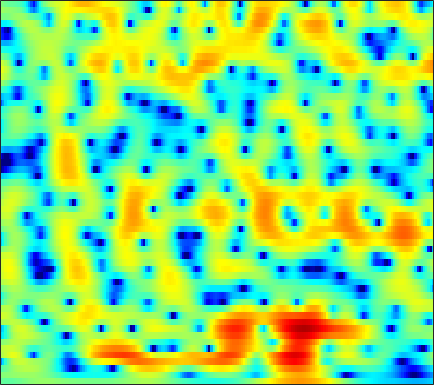

The file beside this chart, header and first rows:
-1.0994, -1.1527, -1.2071, -1.2378, -1.2413, -1.2091, -1.1209, -1.0209, -0.8497, -0.64512, -0.42144, -0.2516, -0.028315, 0.18183, 0.32726, 0.49651, 0.63268, 0.70768, 0.7777, 0.81291, 0.82389, 0.81007, 0.76124, 0.70092
0.1204, 0.1785, 0.2643, 0.3584, 0.433, 0.5365, 0.6424, 0.7181, 0.8134, 0.8976, 0.9652, 1.001, 1.028, 1.024, 0.9995, 0.9325, 0.8267, 0.7204, 0.5388, 0.3137, 0.04232, -0.1867, -0.5318, -0.9188
-1.661, -1.35, -0.8615, -0.3381, 0.04945, 0.5315, 0.9587, 1.233, 1.535, 1.756, 1.906, 1.972, 2.001, 1.964, 1.896, 1.754, 1.548, 1.351, 1.03, 0.6352, 0.1601, -0.252, -0.8812, -1.617
-9.271, -5.915, -2.966, -0.961, 0.1429, 1.228, 1.953, 2.311, 2.579, 2.641, 2.537, 2.379, 2.087, 1.761, 1.532, 1.265, 1.059, 0.935, 0.7748, 0.5832, 0.2916, -0.01282, -0.5557, -1.298
1.571, 1.996, 2.598, 3.146, 3.467, 3.717, 3.735, 3.566, 3.084, 2.25, 0.9815, -0.3284, -2.72, -6.209, -9.753, -12.85, -8.991, -6.121, -3.483, -1.822, -0.8404, -0.4387, -0.2755, -0.4834
2.204, 2.354, 2.531, 2.664, 2.718, 2.692, 2.552, 2.345, 1.922, 1.309, 0.5282, -0.1749, -1.194, -2.158, -2.715, -3.091, -2.981, -2.695, -2.193, -1.705, -1.345, -1.186, -1.152, -1.286
0.2112, 0.3872, 0.6818, 1.003, 1.257, 1.549, 1.768, 1.866, 1.92, 1.868, 1.725, 1.57, 1.318, 1.04, 0.8267, 0.5564, 0.3199, 0.1442, -0.08918, -0.3349, -0.6233, -0.8877, -1.325, -1.876
-5.907, -5.182, -3.527, -1.814, -0.6935, 0.5316, 1.482, 2.003, 2.494, 2.773, 2.882, 2.861, 2.721, 2.472, 2.225, 1.845, 1.419, 1.091, 0.6374, 0.1746, -0.295, -0.6516, -1.155, -1.746
-7.225, -6.044, -3.624, -1.43, -0.1222, 1.205, 2.132, 2.617, 3.034, 3.194, 3.152, 2.979, 2.605, 2.038, 1.498, 0.6116, -0.4495, -1.313, -2.482, -3.461, -3.932, -3.866, -3.373, -2.695
1.603, 1.636, 1.781, 1.979, 2.11, 2.233, 2.244, 2.155, 1.919, 1.574, 1.137, 0.7448, 0.1646, -0.5415, -1.185, -2.299, -3.877, -5.481, -8.584, -13.82, -19.34, -13.8, -8.187, -4.827
3.01, 2.917, 2.743, 2.482, 2.194, 1.662, 0.8935, 0.1512, -1.052, -2.494, -3.967, -4.857, -5.354, -5.063, -4.581, -3.986, -3.594, -3.455, -3.365, -3.252, -2.935, -2.495, -1.699, -0.8088
1.755, 1.916, 2.042, 1.979, 1.772, 1.23, 0.3305, -0.6379, -2.479, -5.156, -9.155, -13.12, -13.71, -8.934, -6.26, -3.779, -2.067, -1.151, -0.2353, 0.4429, 0.9786, 1.306, 1.634, 1.843
-2.757, -1.592, -0.4399, 0.3, 0.6154, 0.7539, 0.606, 0.3417, -0.1829, -0.8103, -1.368, -1.656, -1.744, -1.488, -1.127, -0.5556, 0.04221, 0.4604, 0.9559, 1.353, 1.65, 1.8, 1.888, 1.837
-4.163, -2.79, -1.39, -0.3955, 0.1297, 0.5842, 0.8003, 0.8417, 0.7818, 0.6254, 0.4244, 0.2693, 0.09526, -0.03335, -0.08521, -0.0965, -0.07087, -0.01867, 0.0967, 0.2341, 0.3744, 0.4713, 0.5862, 0.6491
-0.8194, -0.2436, 0.4336, 0.9779, 1.283, 1.542, 1.636, 1.601, 1.418, 1.104, 0.6832, 0.3192, -0.2268, -0.8014, -1.228, -1.735, -2.148, -2.365, -2.508, -2.456, -2.242, -1.984, -1.552, -1.075
1.662, 2.054, 2.491, 2.8, 2.93, 2.954, 2.793, 2.546, 2.052, 1.365, 0.4802, -0.3133, -1.536, -2.94, -4.104, -5.728, -7.231, -8.115, -8.696, -8.464, -7.622, -6.771, -5.542, -4.255
2.602, 3.149, 3.689, 3.997, 4.07, 3.955, 3.603, 3.175, 2.381, 1.324, -0.02038, -1.24, -3.166, -5.503, -7.649, -11.32, -16.61, -23.51, -31.37, -20, -16.01, -14.21, -12.23, -10.05
2.821, 3.514, 4.142, 4.445, 4.482, 4.284, 3.799, 3.25, 2.26, 0.9528, -0.6618, -2.073, -4.207, -6.576, -8.472, -11.06, -13.37, -14.75, -16.06, -16.75, -17.76, -19.56, -26.71, -25.83
3.156, 3.631, 4.046, 4.215, 4.177, 3.899, 3.335, 2.711, 1.609, 0.1544, -1.678, -3.341, -6.011, -9.199, -11.88, -15.48, -17.08, -16.44, -14.79, -13.44, -12.36, -11.62, -10.51, -8.925
2.526, 2.78, 3.027, 3.153, 3.131, 2.912, 2.462, 1.954, 1.015, -0.2362, -1.838, -3.3, -5.653, -8.53, -11, -14.32, -15.26, -14, -11.63, -9.537, -7.778, -6.587, -5.092, -3.62
-0.2297, 0.1721, 0.7518, 1.239, 1.49, 1.635, 1.542, 1.314, 0.7851, 0.02318, -0.9596, -1.808, -3.034, -4.274, -5.101, -5.965, -6.419, -6.429, -6.053, -5.352, -4.406, -3.596, -2.456, -1.253
-6.222, -4.202, -2.079, -0.5921, 0.1819, 0.8479, 1.142, 1.139, 0.9111, 0.4456, -0.2193, -0.8147, -1.701, -2.689, -3.416, -4.301, -5.035, -5.377, -5.459, -5.029, -4.13, -3.232, -1.894, -0.5293
-5.745, -3.862, -1.812, -0.3714, 0.386, 1.016, 1.268, 1.259, 0.9951, 0.4978, -0.2019, -0.8449, -1.858, -3.066, -4.169, -5.925, -8.203, -10.35, -13.15, -12.38, -8.669, -6.048, -3.168, -0.9037
-0.9766, -0.4, 0.2987, 0.8282, 1.074, 1.149, 0.9502, 0.6288, -0.03171, -0.8946, -1.877, -2.657, -3.706, -4.696, -5.497, -6.765, -8.299, -9.652, -11.09, -10.34, -7.598, -5.384, -2.777, -0.6909
0.7135, 1.179, 1.563, 1.704, 1.619, 1.224, 0.4864, -0.347, -1.82, -3.756, -6.025, -7.673, -9.031, -8.826, -8.098, -7.099, -6.239, -5.693, -4.963, -4.056, -2.966, -2.059, -0.8256, 0.342
2.001, 2.398, 2.697, 2.717, 2.525, 1.98, 1.033, 0.03508, -1.8, -4.415, -8.226, -12.28, -16.68, -12.29, -9.328, -6.675, -5.004, -4.092, -3.159, -2.378, -1.662, -1.133, -0.4253, 0.2999
2.602, 2.965, 3.297, 3.396, 3.317, 2.989, 2.391, 1.782, 0.7541, -0.4406, -1.673, -2.475, -3.211, -3.453, -3.404, -3.223, -3.058, -3.016, -3.057, -3.202, -3.323, -3.293, -2.978, -2.344
1.896, 2.468, 3.032, 3.377, 3.5, 3.48, 3.288, 3.019, 2.547, 1.984, 1.364, 0.8911, 0.2744, -0.3546, -0.8044, -1.493, -2.322, -3.12, -4.532, -6.511, -9.242, -11.55, -12.3, -9.219
0.5121, 1.307, 2.078, 2.61, 2.863, 3.041, 3.049, 2.959, 2.729, 2.371, 1.917, 1.515, 0.9348, 0.2627, -0.2897, -1.118, -2.098, -2.967, -4.402, -6.191, -8.415, -10.01, -10.37, -8.163
-0.4758, 0.0744, 0.6631, 1.12, 1.363, 1.578, 1.646, 1.629, 1.478, 1.192, 0.7859, 0.4104, -0.1806, -0.8228, -1.362, -2.051, -2.702, -3.106, -3.538, -3.804, -3.84, -3.668, -3.14, -2.298
-2.063, -1.894, -1.58, -1.265, -1.029, -0.7747, -0.6019, -0.569, -0.6547, -0.8903, -1.318, -1.763, -2.557, -3.519, -4.32, -5.37, -6.136, -6.334, -5.909, -4.913, -3.606, -2.57, -1.209, 0.07322
-6.757, -6.676, -6.271, -5.697, -5.215, -4.607, -4.098, -3.849, -3.679, -3.757, -4.117, -4.604, -5.57, -7.058, -8.608, -11.76, -17.33, -22.84, -15.24, -9.324, -5.514, -3.337, -1.003, 0.8908
-18.31, -16.79, -14.87, -13.02, -11.76, -10.24, -9.02, -8.274, -7.583, -7.308, -7.355, -7.591, -8.086, -8.882, -9.585, -10.68, -11.43, -11.31, -9.759, -7.26, -4.642, -2.826, -0.6471, 1.236
-23.97, -24.21, -25.05, -22.59, -19.42, -15.72, -13.17, -11.9, -10.86, -10.4, -10.41, -10.62, -10.95, -11.15, -11.04, -10.47, -9.495, -8.53, -6.995, -5.215, -3.342, -1.951, -0.1615, 1.506
-15.51, -17.59, -19.67, -18.94, -16.91, -14.23, -12.39, -11.56, -11.18, -11.51, -12.68, -14.12, -16.92, -19.08, -18.32, -15, -11.92, -9.953, -7.658, -5.517, -3.518, -2.071, -0.232, 1.472
-7.216, -7.761, -8.235, -8.322, -8.238, -7.979, -7.752, -7.746, -8.126, -9.069, -10.65, -12.28, -15.18, -17.48, -17.1, -14.71, -12.47, -11.09, -9.343, -7.487, -5.301, -3.547, -1.258, 0.8273
-3.111, -3.195, -3.242, -3.242, -3.208, -3.227, -3.339, -3.533, -3.926, -4.55, -5.36, -6.097, -7.123, -8.078, -8.789, -9.776, -11.24, -12.93, -16.5, -16.69, -10.58, -6.764, -2.962, -0.1249
-2.851, -2.409, -1.839, -1.371, -1.088, -0.834, -0.7499, -0.789, -0.975, -1.293, -1.774, -2.229, -2.898, -3.711, -4.407, -5.511, -6.845, -7.971, -9.22, -8.893, -6.613, -4.496, -1.901, 0.2296
-5.116, -3.753, -2.346, -1.312, -0.7482, -0.1882, 0.1696, 0.3206, 0.3511, 0.2288, -0.02809, -0.2794, -0.7043, -1.207, -1.576, -2.072, -2.475, -2.656, -2.635, -2.269, -1.545, -0.8428, 0.1641, 1.126
-5.067, -3.718, -2.278, -1.164, -0.5423, 0.1082, 0.556, 0.7682, 0.9023, 0.8722, 0.7094, 0.5082, 0.1359, -0.2966, -0.6101, -1.002, -1.245, -1.284, -1.101, -0.6844, -0.08722, 0.4067, 1.052, 1.597
-2.971, -2.343, -1.522, -0.7297, -0.2016, 0.3615, 0.7533, 0.9341, 1.068, 1.038, 0.8237, 0.5359, -0.03825, -0.7788, -1.48, -2.455, -3.266, -3.52, -3.159, -2.08, -0.7343, 0.2301, 1.338, 2.118
-3.966, -3.383, -2.495, -1.694, -1.175, -0.6503, -0.2866, -0.09621, 0.03768, 0.05567, -0.09476, -0.356, -0.9659, -2.059, -3.34, -5.988, -10.89, -18.44, -13.53, -6.267, -2.34, -0.3227, 1.576, 2.836
-11.06, -8.287, -5.976, -4.747, -4.297, -4.098, -4.121, -4.123, -3.988, -3.598, -3.078, -2.752, -2.538, -2.721, -3.099, -3.962, -4.861, -5.112, -4.369, -2.59, -0.6242, 0.706, 2.162, 3.241
-7.64, -6.927, -6.27, -6.255, -6.766, -8.256, -10.87, -13.43, -14.41, -10.97, -7.659, -5.863, -4.205, -3.1, -2.538, -1.995, -1.532, -1.151, -0.5273, 0.2408, 1.11, 1.763, 2.576, 3.264
-2.234, -2.673, -3.364, -4.317, -5.275, -7.046, -9.419, -11.23, -11.88, -9.738, -7.111, -5.526, -3.868, -2.648, -1.977, -1.26, -0.7168, -0.3728, 0.09662, 0.5842, 1.126, 1.559, 2.143, 2.709
1.022, 0.5102, -0.2314, -1.064, -1.729, -2.617, -3.383, -3.8, -3.98, -3.737, -3.219, -2.733, -2.103, -1.599, -1.316, -1.117, -1.085, -1.136, -1.232, -1.203, -0.9168, -0.4939, 0.2862, 1.146
3.061, 2.619, 1.952, 1.209, 0.6051, -0.1619, -0.8328, -1.221, -1.532, -1.589, -1.444, -1.236, -0.9684, -0.8262, -0.8598, -1.223, -2.011, -2.95, -4.772, -6.932, -7.708, -6.336, -3.558, -1.191
3.925, 3.513, 2.76, 1.8, 0.9554, -0.321, -1.651, -2.519, -3.248, -3.197, -2.482, -1.803, -0.956, -0.3756, -0.2159, -0.3982, -1.179, -2.258, -4.529, -7.864, -9.669, -7.361, -3.573, -0.8489
2.868, 2.454, 1.61, 0.3988, -0.7816, -2.95, -6.168, -9.855, -18.16, -13.41, -7.248, -4.534, -2.128, -0.5809, 0.1488, 0.7141, 0.8678, 0.7777, 0.5194, 0.3004, 0.3503, 0.6451, 1.255, 1.897
-0.05502, -0.3998, -1.035, -1.908, -2.733, -4.05, -5.642, -6.827, -7.776, -7.164, -5.392, -3.918, -2.179, -0.8002, 0.01206, 0.8253, 1.383, 1.679, 1.952, 2.154, 2.318, 2.436, 2.554, 2.593
-3.527, -3.763, -4.049, -4.306, -4.502, -4.684, -4.747, -4.681, -4.365, -3.771, -2.948, -2.268, -1.316, -0.4262, 0.1713, 0.8366, 1.368, 1.688, 2.014, 2.246, 2.405, 2.468, 2.491, 2.426
-7.637, -7.811, -7.899, -7.691, -7.307, -6.596, -5.676, -4.938, -3.935, -2.96, -2.035, -1.377, -0.569, 0.138, 0.5918, 1.103, 1.508, 1.739, 1.975, 2.13, 2.225, 2.262, 2.273, 2.237
-12.66, -13.28, -14.4, -14.47, -12.95, -10.09, -7.434, -5.744, -3.893, -2.414, -1.238, -0.496, 0.285, 0.8841, 1.227, 1.564, 1.77, 1.847, 1.878, 1.854, 1.805, 1.788, 1.789, 1.834
-12.96, -13.93, -16.97, -19.1, -15.17, -10, -6.378, -4.387, -2.359, -0.8544, 0.2657, 0.8801, 1.472, 1.848, 2.003, 2.044, 1.906, 1.707, 1.309, 0.8227, 0.3482, 0.09424, 0.02537, 0.3266
-5.22, -5.283, -5.228, -4.801, -4.127, -2.898, -1.594, -0.6806, 0.3405, 1.121, 1.664, 1.904, 2.07, 2.051, 1.927, 1.616, 1.125, 0.5947, -0.4202, -1.939, -4.094, -6.051, -7.398, -5.284
-0.1256, -0.2176, -0.2359, -0.1107, 0.02353, 0.3236, 0.6289, 0.8376, 1.019, 1.029, 0.8143, 0.5481, 0.0263, -0.6066, -1.079, -1.579, -1.94, -2.228, -2.816, -3.926, -5.894, -7.93, -9.544, -6.64
1.099, 0.9116, 0.7111, 0.5711, 0.4995, 0.3889, 0.2806, 0.137, -0.1684, -0.6984, -1.549, -2.44, -4.129, -6.4, -8.292, -9.695, -8.409, -6.737, -4.876, -3.628, -2.821, -2.349, -1.603, -0.6245
0.1096, -0.2222, -0.6173, -0.9282, -1.041, -1.166, -1.272, -1.41, -1.733, -2.262, -3.061, -4.009, -5.757, -8.465, -11.23, -13.8, -10.35, -7.166, -4.064, -1.889, -0.3316, 0.5452, 1.454, 2.118
